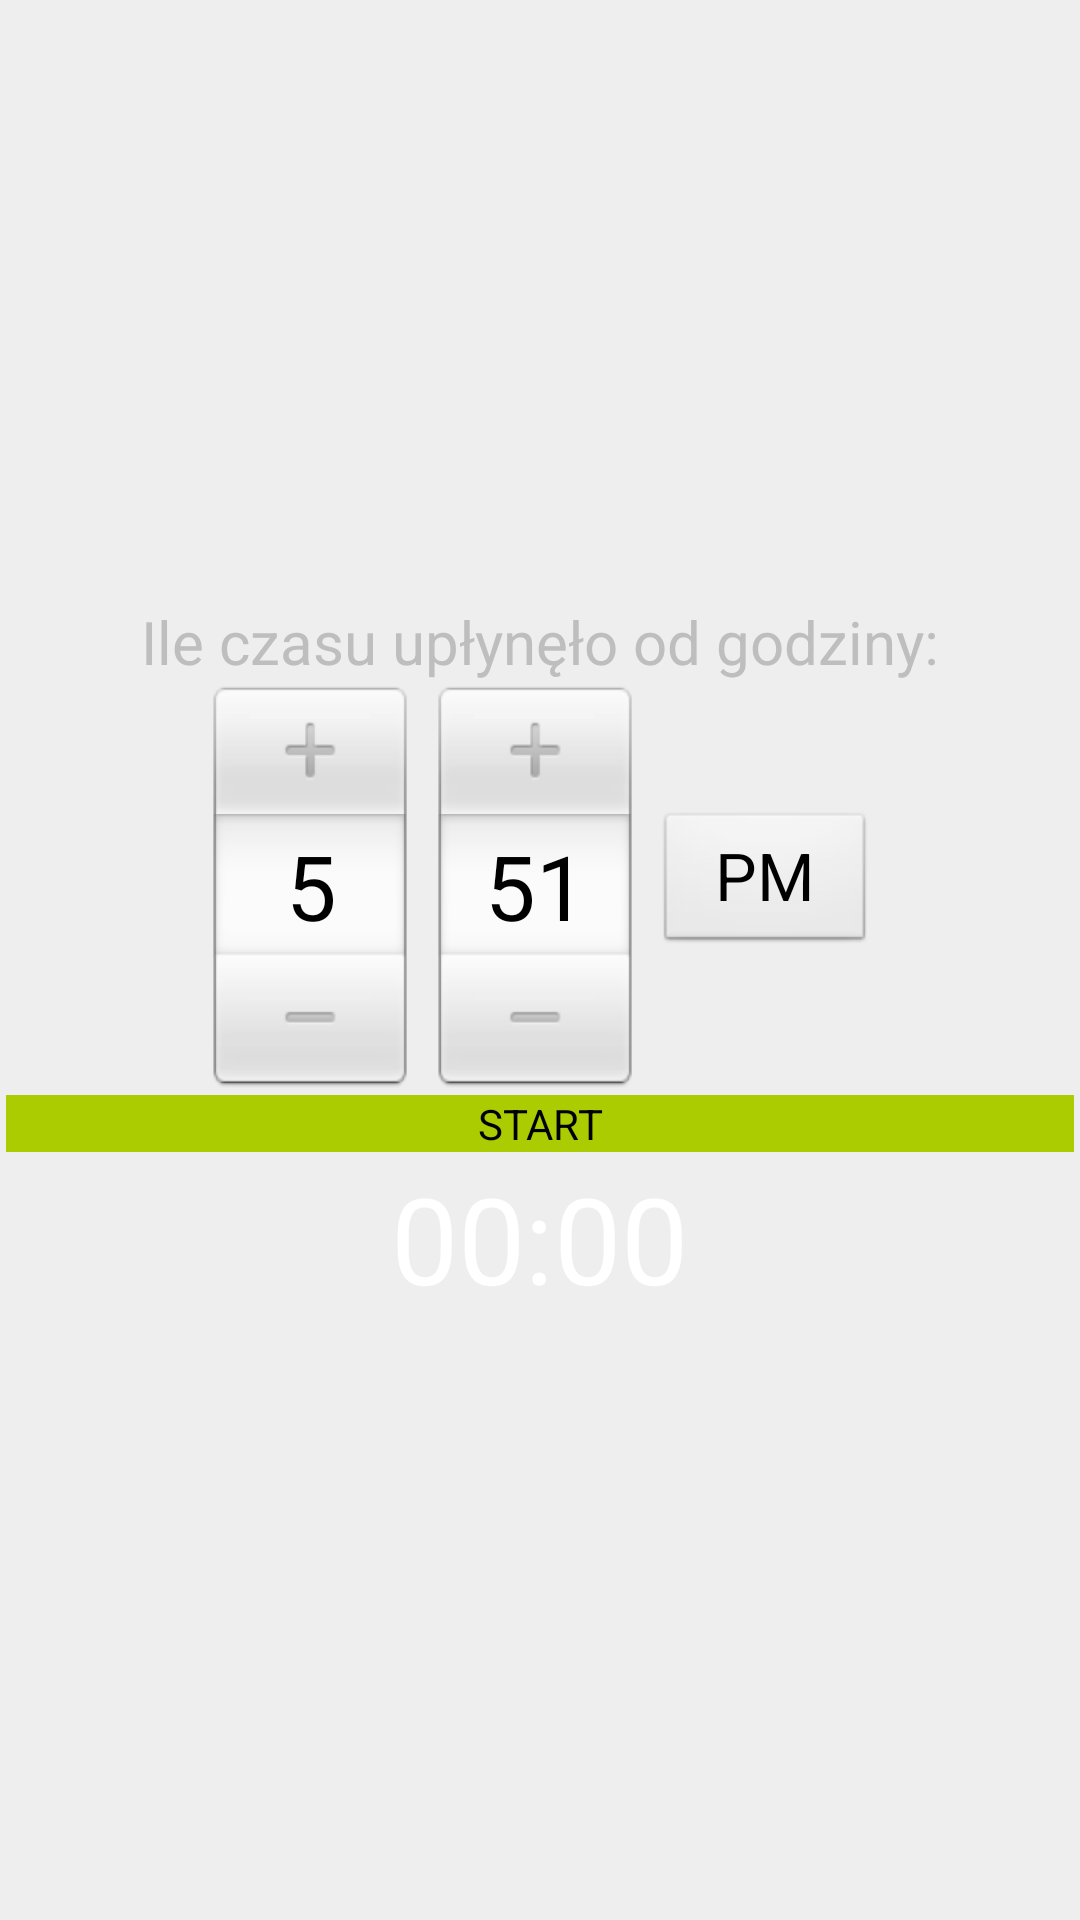

The Android layout XML behind this screen, and the referenced resources:
<!-- AndroidManifest.xml: application theme MAATheme -->
<!-- res/layout/activity_time.xml -->
<LinearLayout xmlns:android="http://schemas.android.com/apk/res/android"
    xmlns:tools="http://schemas.android.com/tools"
    android:layout_width="fill_parent"
    android:layout_height="fill_parent"
    android:gravity="center"
    android:orientation="vertical" >

    <TextView
        android:layout_width="wrap_content"
        android:layout_height="wrap_content"
        android:text="@string/time"
        android:textSize="20sp" />

    <TimePicker
        android:id="@+id/timePicker1"
        android:layout_width="wrap_content"
        android:layout_height="wrap_content" />
    

    <Button
        android:id="@+id/start_button"
        android:layout_width="match_parent"
        android:layout_height="wrap_content"
        android:layout_margin="@dimen/button_margin"
        android:background="@color/green"
        android:text="@string/start" />

    

    <Chronometer
        android:id="@+id/chronometer"
        android:layout_width="wrap_content"
        android:layout_height="wrap_content"
        android:format="%s"
        android:textSize="40sp" />

</LinearLayout>
<!-- resources referenced by this layout -->
<resources>
  <color name="green">#AACC00</color>
  <dimen name="button_margin">2dp</dimen>
  <string name="chronometer">Czasomierz</string>
  <string name="start">START</string>
  <string name="time">Ile czasu upłynęło od godziny:</string>
  <style name="MAATheme" parent="AppBaseTheme">
          <item name="android:windowNoTitle">true</item>
          <item name="android:windowBackground">@color/white</item>
      </style>
  <style name="AppBaseTheme" parent="@android:style/Theme.NoTitleBar" />
  <color name="white">#EEEEEE</color>
</resources>
